Image classification data set "Children Dataset" (KaiserTrelles/Cardiac-Decision-Support-System-IoMT-AI-DDS on GitHub). Class labels (8): AFIB, AVNRT, AVRT, atrial paced, normal, PJC, preexcitated PAC, ventricular paced.

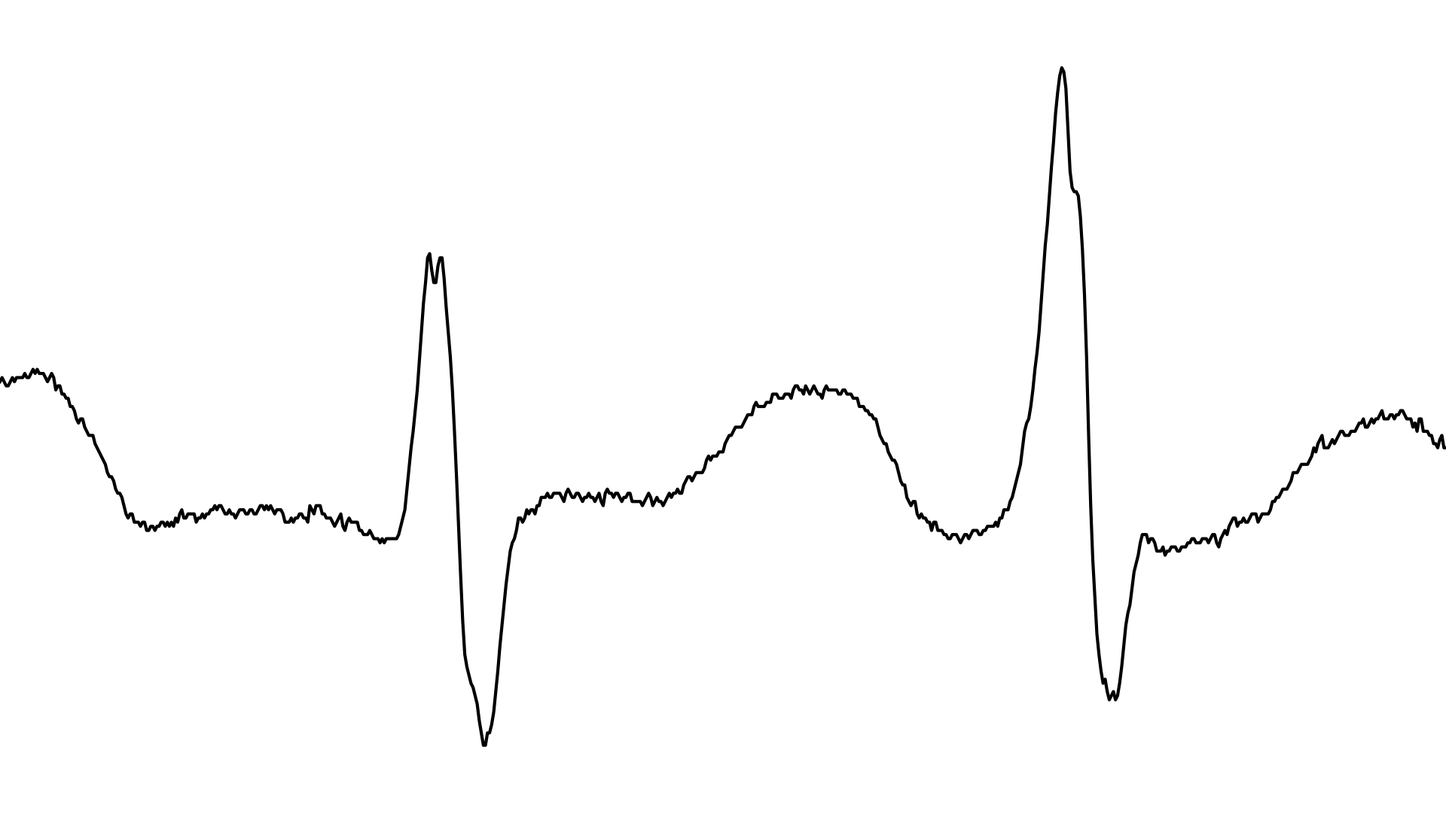
Label: AFIB

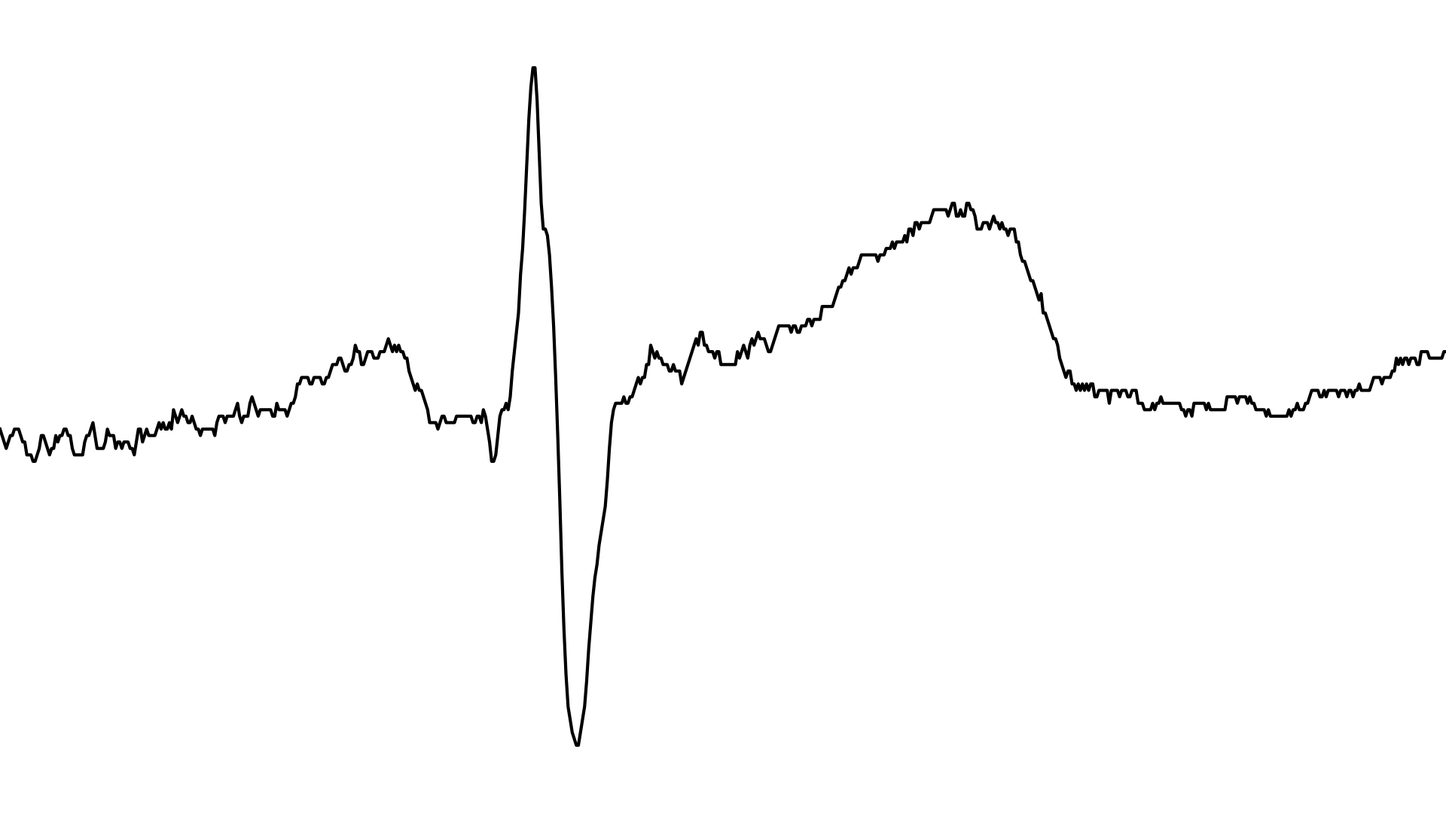
Label: normal

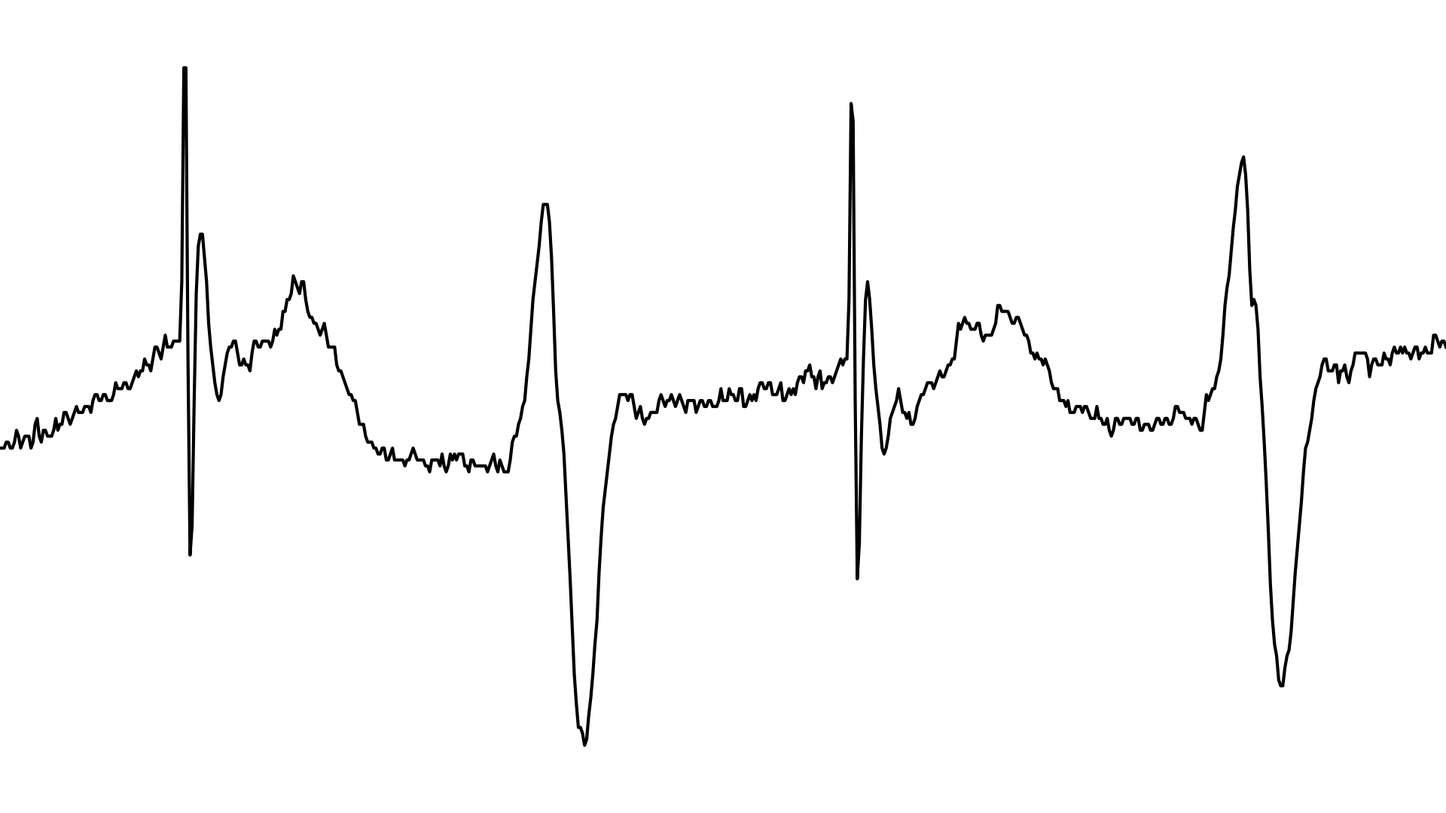
Label: atrial paced

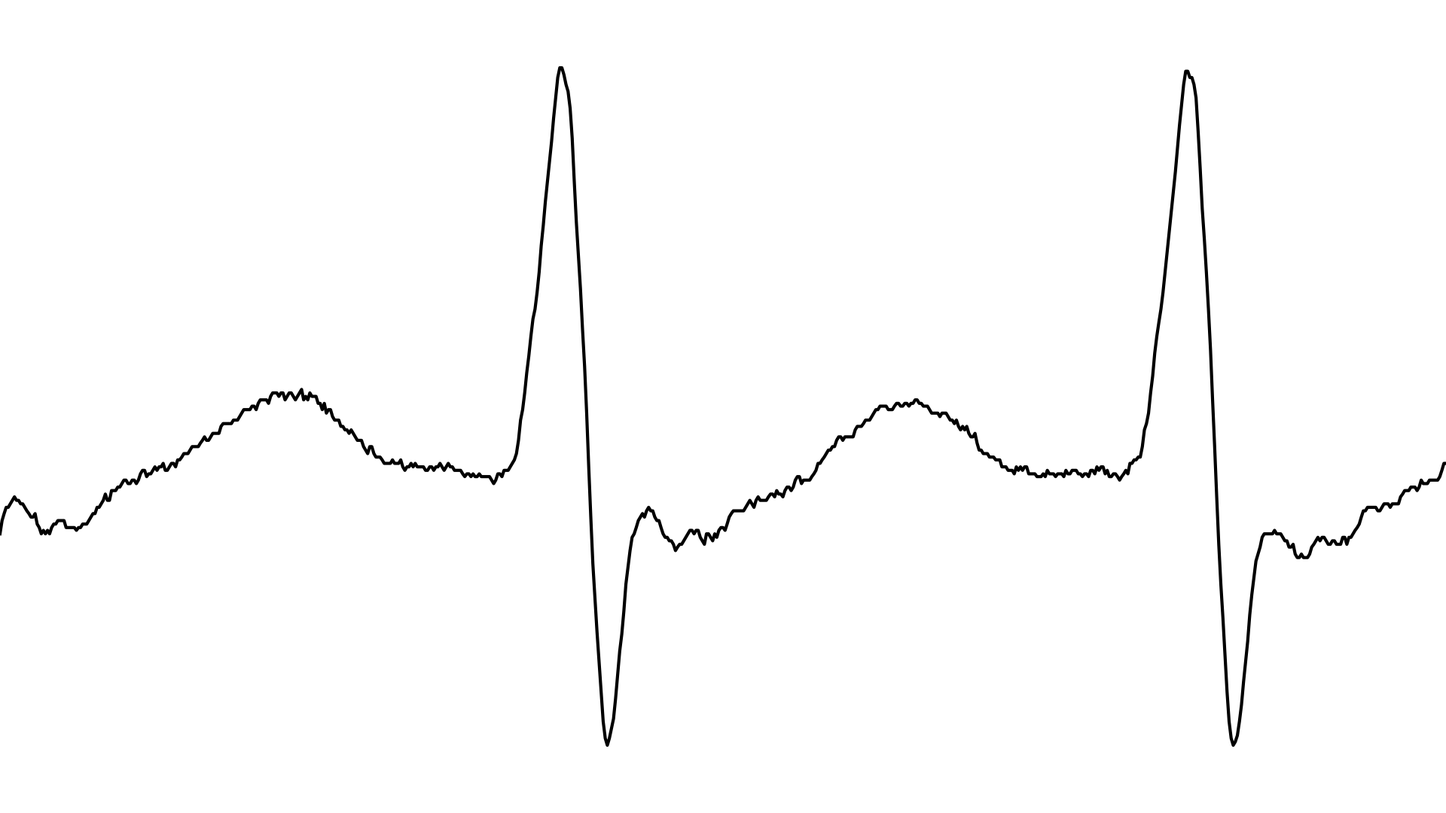
Label: AVNRT

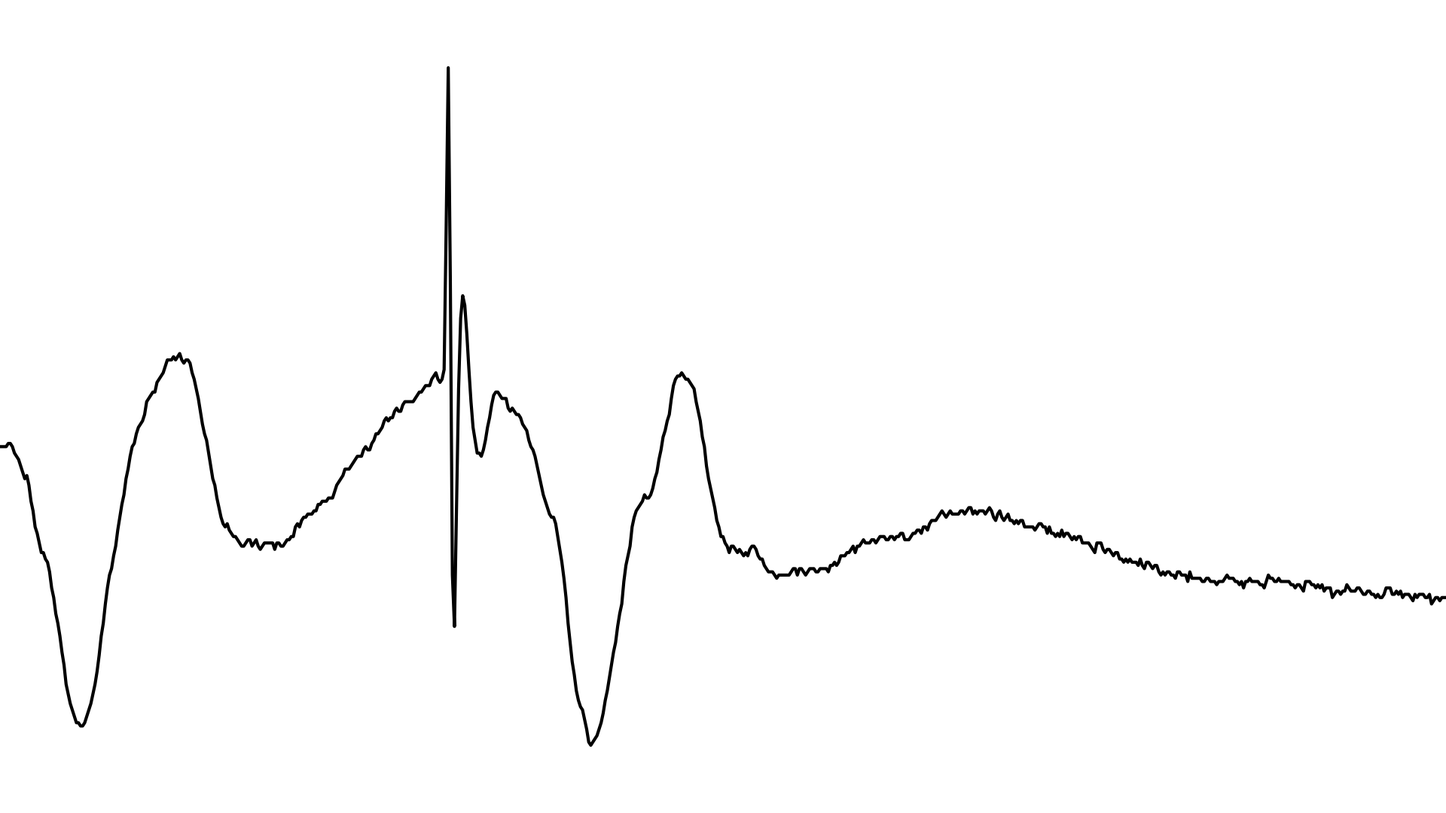
Label: ventricular paced

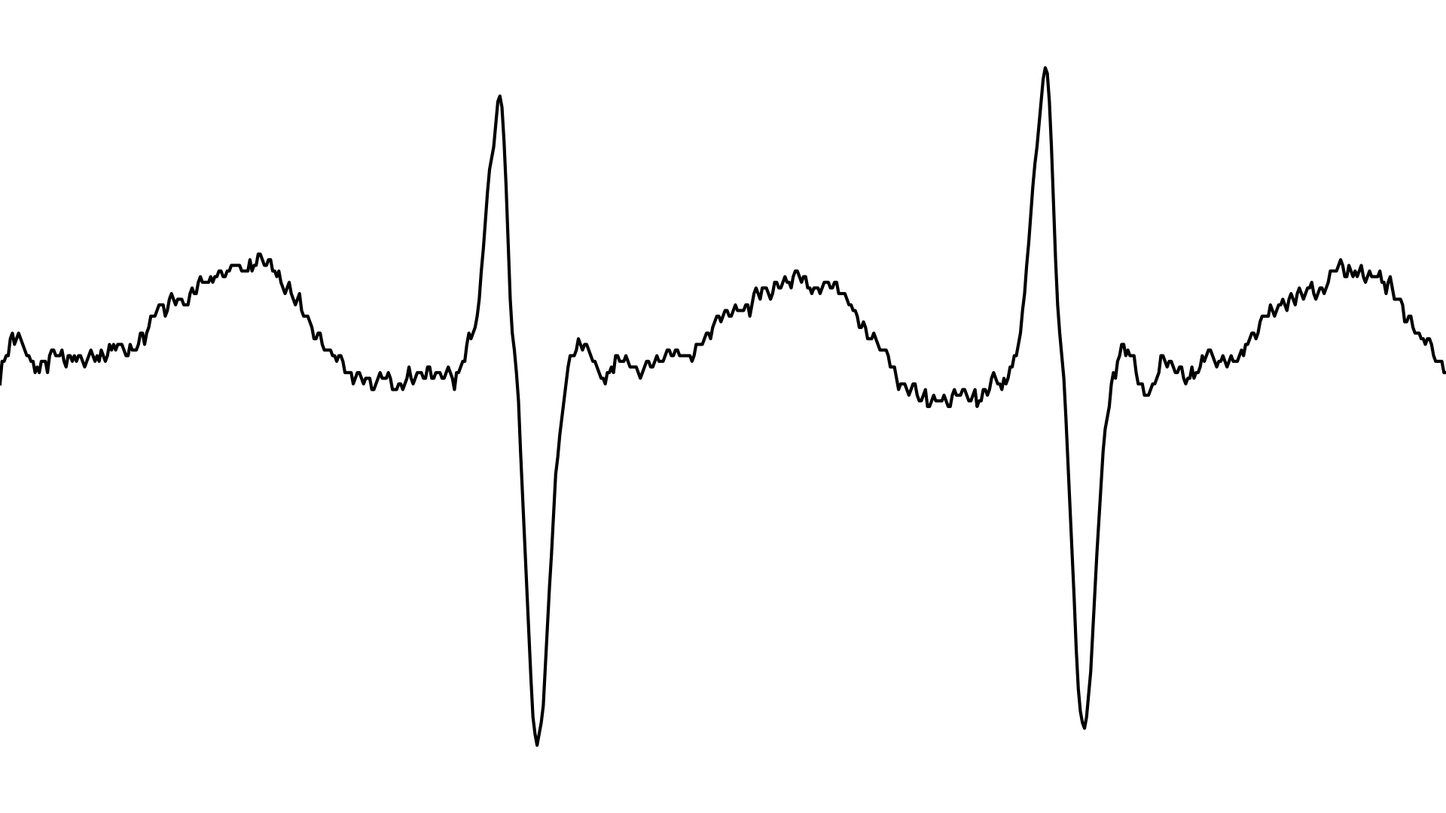
Label: AVRT
